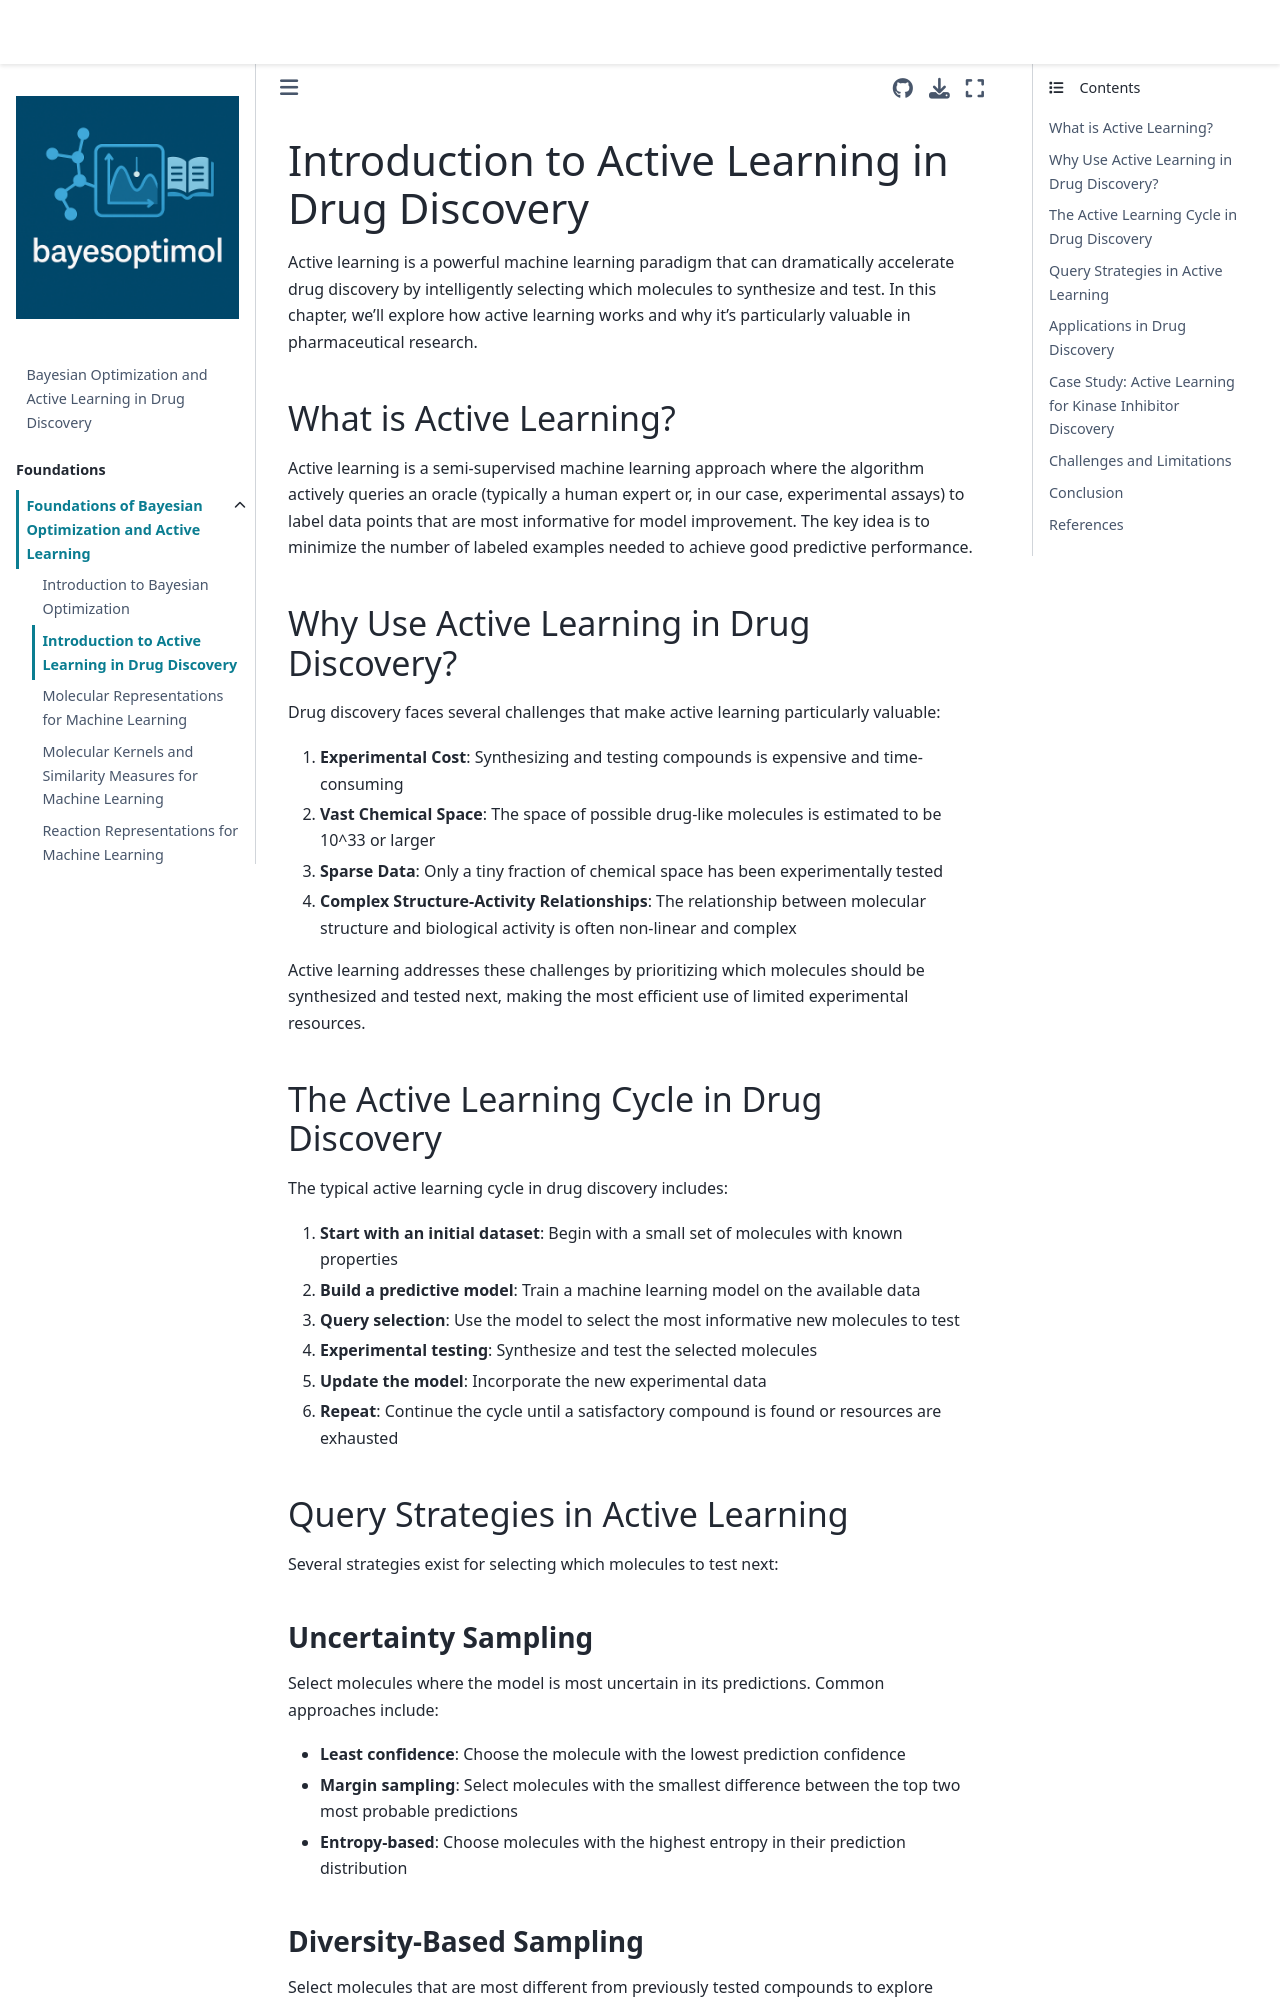

repository: HFooladi/bayesoptimol · page: chapters/foundations/active_learning_intro.html · generator: jekyll

# Introduction to Active Learning in Drug Discovery

Active learning is a powerful machine learning paradigm that can dramatically accelerate drug discovery by intelligently selecting which molecules to synthesize and test. In this chapter, we'll explore how active learning works and why it's particularly valuable in pharmaceutical research.

## What is Active Learning?

Active learning is a semi-supervised machine learning approach where the algorithm actively queries an oracle (typically a human expert or, in our case, experimental assays) to label data points that are most informative for model improvement. The key idea is to minimize the number of labeled examples needed to achieve good predictive performance.


## Why Use Active Learning in Drug Discovery?

Drug discovery faces several challenges that make active learning particularly valuable:

1. **Experimental Cost**: Synthesizing and testing compounds is expensive and time-consuming
2. **Vast Chemical Space**: The space of possible drug-like molecules is estimated to be 10^33 or larger
3. **Sparse Data**: Only a tiny fraction of chemical space has been experimentally tested
4. **Complex Structure-Activity Relationships**: The relationship between molecular structure and biological activity is often non-linear and complex

Active learning addresses these challenges by prioritizing which molecules should be synthesized and tested next, making the most efficient use of limited experimental resources.

## The Active Learning Cycle in Drug Discovery

The typical active learning cycle in drug discovery includes:

1. **Start with an initial dataset**: Begin with a small set of molecules with known properties
2. **Build a predictive model**: Train a machine learning model on the available data
3. **Query selection**: Use the model to select the most informative new molecules to test
4. **Experimental testing**: Synthesize and test the selected molecules
5. **Update the model**: Incorporate the new experimental data
6. **Repeat**: Continue the cycle until a satisfactory compound is found or resources are exhausted

## Query Strategies in Active Learning

Several strategies exist for selecting which molecules to test next:

### Uncertainty Sampling

Select molecules where the model is most uncertain in its predictions. Common approaches include:

- **Least confidence**: Choose the molecule with the lowest prediction confidence
- **Margin sampling**: Select molecules with the smallest difference between the top two most probable predictions
- **Entropy-based**: Choose molecules with the highest entropy in their prediction distribution
